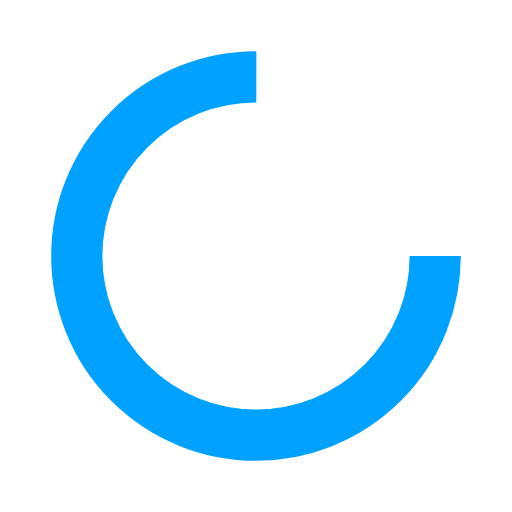
t = 0.00 s
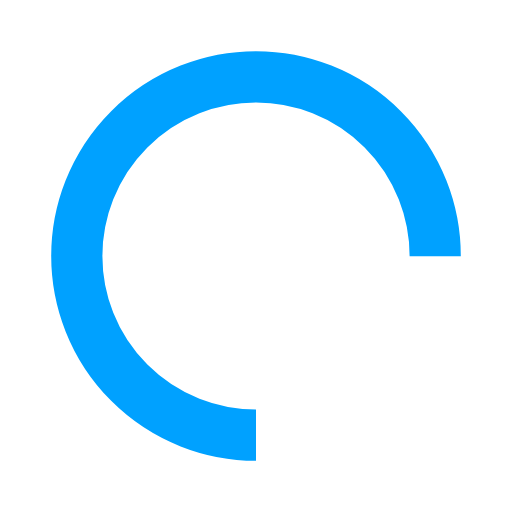
t = 0.30 s
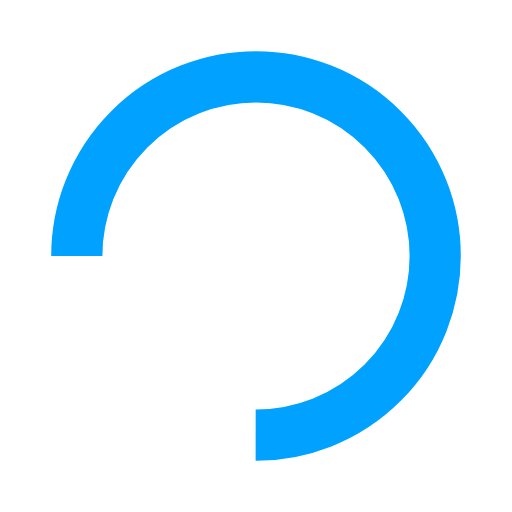
t = 0.60 s
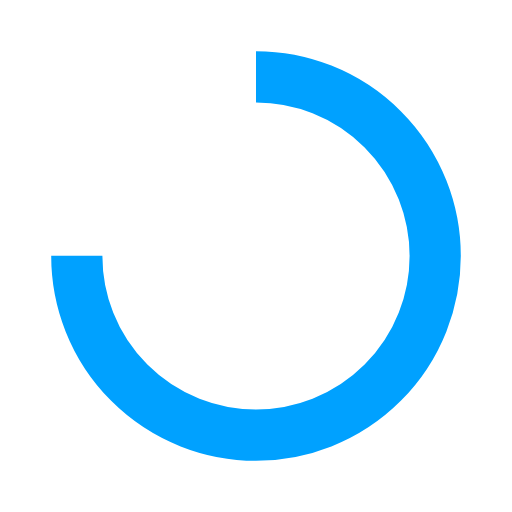
t = 0.90 s

The animated SVG that drew these frames (rendered in a browser with its animation timeline set to each time). Animation: 1 SMIL element (animateTransform=1); one cycle of 1.20 s, repeats indefinitely.

<svg width="200px"  height="200px"  xmlns="http://www.w3.org/2000/svg" viewBox="0 0 100 100" preserveAspectRatio="xMidYMid" class="lds-rolling" style="background: none;"><circle cx="50" cy="50" fill="none" ng-attr-stroke="{{config.color}}" ng-attr-stroke-width="{{config.width}}" ng-attr-r="{{config.radius}}" ng-attr-stroke-dasharray="{{config.dasharray}}" stroke="#00A1FF" stroke-width="10" r="35" stroke-dasharray="164.93361431346415 56.97787143782138" transform="rotate(129.894 50 50)"><animateTransform attributeName="transform" type="rotate" calcMode="linear" values="0 50 50;360 50 50" keyTimes="0;1" dur="1.2s" begin="0s" repeatCount="indefinite"></animateTransform></circle></svg>
